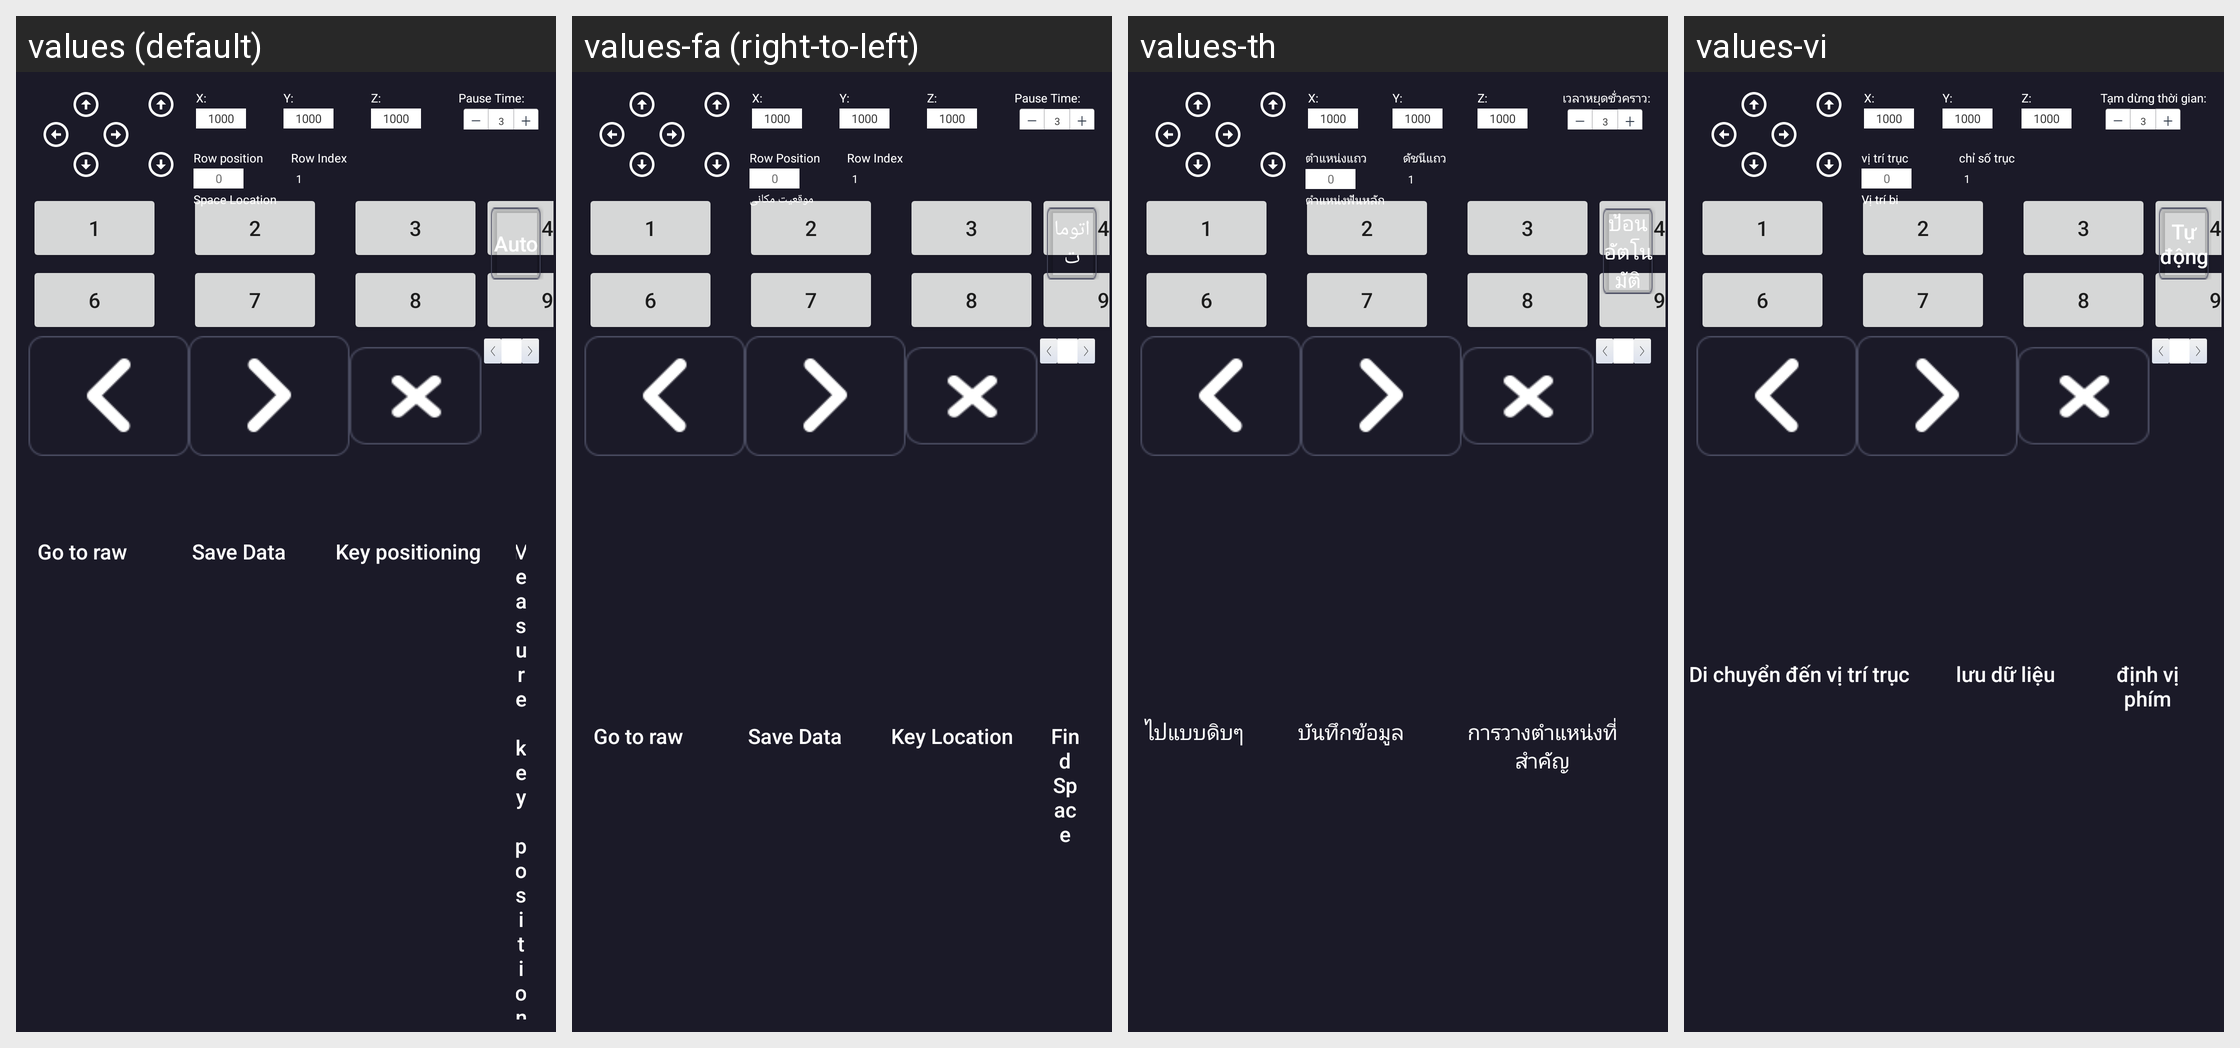

Here is an Android app screen in its default locale and in the app's own translations. Write out the translated-string differences for the strings that appear on this screen.
Android screen res/layout/fragment_duplicate_dimple_data.xml rendered under 4 locales, left to right: values (default), values-fa (right-to-left), values-th, values-vi. Device: Nexus 5 (rendered at 1080×1920; each locale shown at half size, 540×960, under a caption strip naming it); theme AppTheme.
Other locales in the repository, not shown: values-ar-rIL, values-cs, values-de, values-en, values-es, values-fr, values-it, values-ko, values-pl, values-pt, values-ru, values-te, values-tr, values-zh.
Strings drawn on this screen, with the default value and each locale's value (text and hints the layout hard-codes, and strings that could not be matched under every locale, appear in the picture but are not listed):

pause_time
  values: Pause Time:
  values-fa: Pause Time:
  values-th: เวลาหยุดชั่วคราว:
  values-vi: Tạm dừng thời gian:

row_position
  values: Row position
  values-fa: Row Position
  values-th: ตำแหน่งแถว
  values-vi: vị trí trục

space_loacation
  values: Space Location
  values-fa: موقعیت مکانی
  values-th: ตำแหน่งฟันหลัก
  values-vi: Vị trí bi

auto
  values: Auto
  values-fa: اتومات
  values-th: ป้อนอัตโนมัติ
  values-vi: Tự động

row_index
  values: Row Index
  values-fa: Row Index
  values-th: ดัชนีแถว
  values-vi: chỉ số trục

go_to_raw
  values: Go to raw
  values-fa: Go to raw
  values-th: ไปแบบดิบๆ
  values-vi: Di chuyển đến vị trí trục

save_data
  values: Save Data
  values-fa: Save Data
  values-th: บันทึกข้อมูล
  values-vi: lưu dữ liệu

key_location
  values: Key positioning
  values-fa: Key Location
  values-th: การวางตำแหน่งที่สำคัญ
  values-vi: định vị phím
